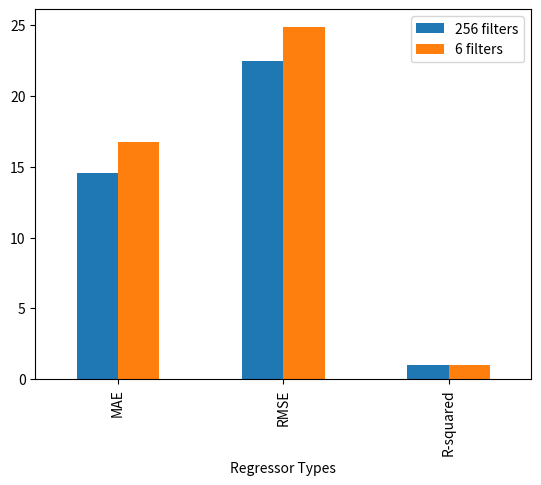

Write the Python code that produced this figure.
import pandas as pd
import matplotlib.pyplot as plt

smartgrid_data = pd.DataFrame({
    'Regressor Types':['MAE', 'RMSE', 'R-squared'],
    '256 filters':[14.5678, 22.4489, 0.9937],
    '6 filters':[16.7832, 24.8723, 0.9921]})
smartgrid_data.plot(x="Regressor Types", y=["256 filters", "6 filters"], kind="bar")
plt.show()

